Run: headless pygame with SDL's dummy video driver; simulated clock (each Clock.tick advances the game by its frame time, no real sleeping); random seed 0; keys injected as events and as key.get_pressed() state; mouse plan: one left click at the window centre at the start of phase 2, then a move to the lower-right quarter at the start of phase 3.
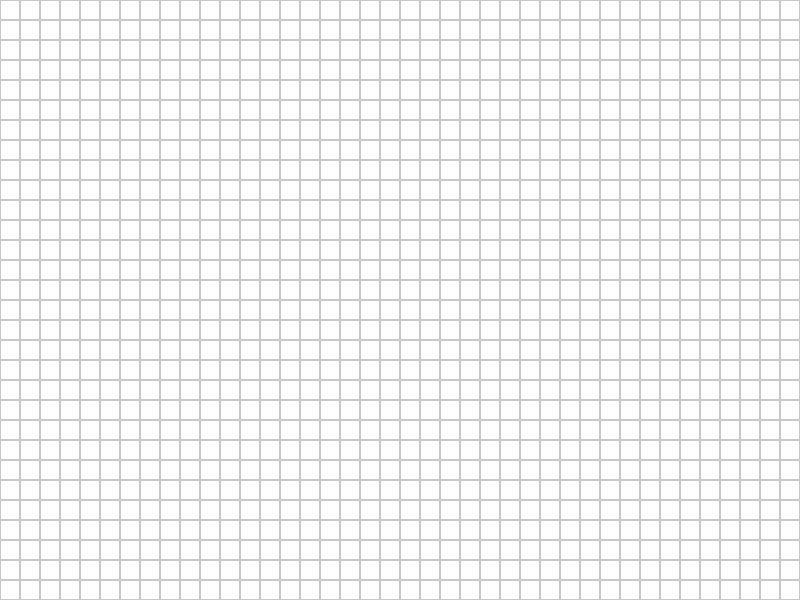
Frame 1 of 4 · flips 1–60 · no input
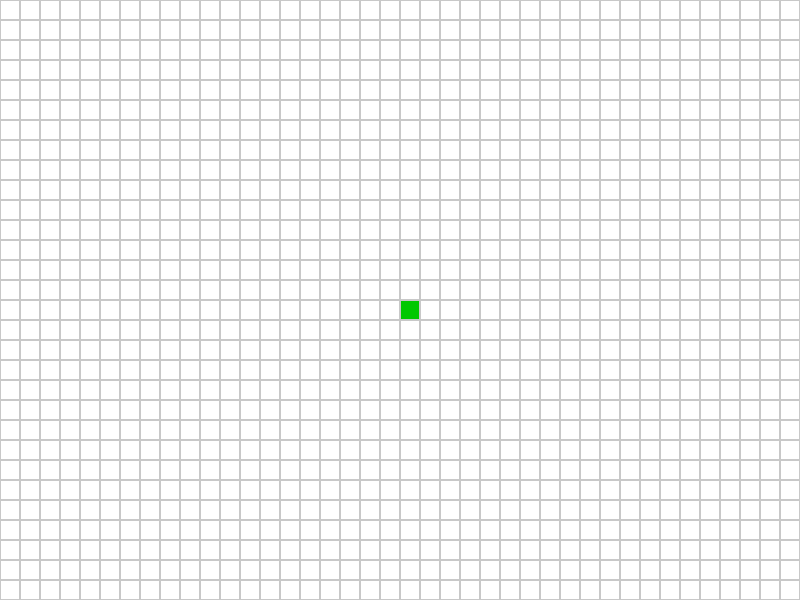
Frame 2 of 4 · flips 61–180 · clicked the window centre · tapped SPACE, RETURN · held RIGHT (→), D
Frame 3 of 4 · flips 181–300 · moved the mouse to the lower-right quarter · held DOWN (↓), S · screen unchanged from frame 2, image omitted
Frame 4 of 4 · flips 301–420 · held LEFT (←), A, UP (↑), W · screen unchanged from frame 3, image omitted

The pygame program that drew these frames:


import pygame
import heapq

pygame.init()

# config
ROWS, COLS = 30, 40
CELL_SIZE = 20
WIDTH, HEIGHT = COLS * CELL_SIZE, ROWS * CELL_SIZE

WHITE = (255, 255, 255)
BLACK = (0, 0, 0)
GREY = (200, 200, 200)
GREEN = (0, 200, 0)     
RED = (200, 0, 0)      
BLUE = (0, 100, 255)    
YELLOW = (255, 215, 0) 

screen = pygame.display.set_mode((WIDTH, HEIGHT))
pygame.display.set_caption("Pathfinding Visualizer")
clock = pygame.time.Clock()

grid = [[0 for _ in range(COLS)] for _ in range(ROWS)]
start = None
end = None


def draw_grid():
    for row in range(ROWS):
        for col in range(COLS):
            value = grid[row][col]
            color = WHITE
            if value == 1:
                color = BLACK
            elif value == 2:
                color = GREEN
            elif value == 3:
                color = RED
            pygame.draw.rect(
                screen, color,
                (col * CELL_SIZE, row * CELL_SIZE, CELL_SIZE, CELL_SIZE)
            )
            pygame.draw.rect(
                screen, GREY,
                (col * CELL_SIZE, row * CELL_SIZE, CELL_SIZE, CELL_SIZE), 1
            )


def get_neighbors(node):
    row, col = node
    neighbors = []
    for dr, dc in [(-1, 0), (1, 0), (0, -1), (0, 1)]:  # up, down, left, right
        r, c = row + dr, col + dc
        if 0 <= r < ROWS and 0 <= c < COLS and grid[r][c] != 1:
            neighbors.append((r, c))
    return neighbors


def draw_cell(pos, color):
    row, col = pos
    pygame.draw.rect(
        screen, color,
        (col * CELL_SIZE, row * CELL_SIZE, CELL_SIZE, CELL_SIZE)
    )
    pygame.draw.rect(
        screen, GREY,
        (col * CELL_SIZE, row * CELL_SIZE, CELL_SIZE, CELL_SIZE), 1
    )
    pygame.display.update()


def reconstruct_path(came_from, current):
    while current in came_from:
        current = came_from[current]
        if current != start:
            draw_cell(current, YELLOW)
            pygame.time.delay(15)
            for event in pygame.event.get():
                if event.type == pygame.QUIT:
                    pygame.quit()
                    exit()


def dijkstra():

    queue = [(0, start)]  # (distance, node)
    distances = {start: 0}
    came_from = {}
    visited = set()

    while queue:
        for event in pygame.event.get():
            if event.type == pygame.QUIT:
                pygame.quit()
                exit()

        current_dist, current = heapq.heappop(queue)

        if current in visited:
            continue
        visited.add(current)

        if current == end:
            reconstruct_path(came_from, end)
            return True

        if current != start:
            draw_cell(current, BLUE)
            pygame.time.delay(5)

        for neighbor in get_neighbors(current):
            new_dist = current_dist + 1
            if neighbor not in distances or new_dist < distances[neighbor]:
                distances[neighbor] = new_dist
                came_from[neighbor] = current
                heapq.heappush(queue, (new_dist, neighbor))

    return False  # no path found


def main():
    global start, end

    running = True
    while running:
        draw_grid()
        pygame.display.update()

        for event in pygame.event.get():
            if event.type == pygame.QUIT:
                running = False

            elif pygame.mouse.get_pressed()[0]:  # left click
                x, y = pygame.mouse.get_pos()
                col, row = x // CELL_SIZE, y // CELL_SIZE
                pos = (row, col)

                if not start and pos != end:
                    start = pos
                    grid[row][col] = 2
                elif not end and pos != start:
                    end = pos
                    grid[row][col] = 3
                elif pos != start and pos != end:
                    grid[row][col] = 1

            elif pygame.mouse.get_pressed()[2]:  # right click
                x, y = pygame.mouse.get_pos()
                col, row = x // CELL_SIZE, y // CELL_SIZE
                pos = (row, col)
                if pos == start:
                    start = None
                elif pos == end:
                    end = None
                grid[row][col] = 0

            elif event.type == pygame.KEYDOWN:
                if event.key == pygame.K_SPACE and start and end:
                    dijkstra()
                elif event.key == pygame.K_c:
                    grid[:] = [[0 for _ in range(COLS)] for _ in range(ROWS)]
                    start = None
                    end = None

        clock.tick(60)

    pygame.quit()


if __name__ == "__main__":
    main()
